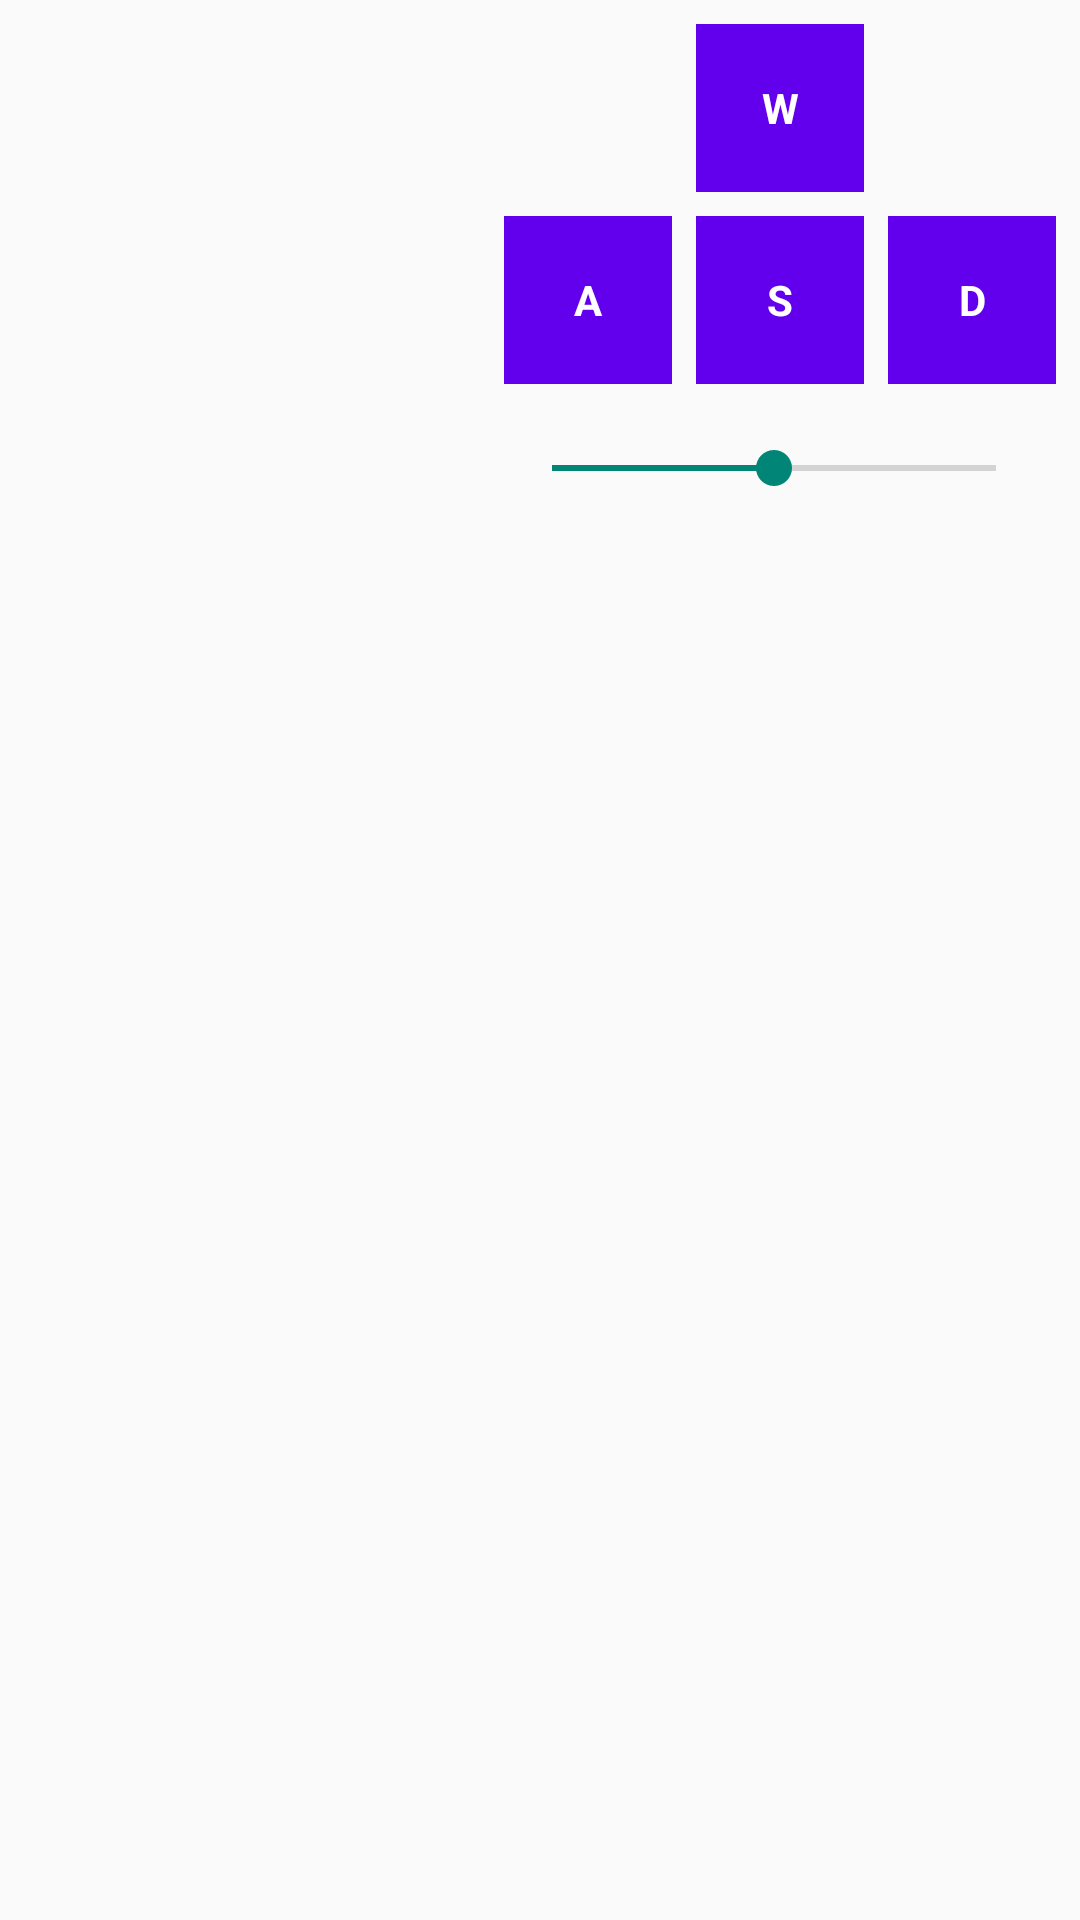

Write the Android layout XML for this screen, with the resource values it uses.
<!-- AndroidManifest.xml: application theme Theme.LearnAndroidGLES -->
<!-- res/layout/layout_camera_controller.xml -->
<?xml version="1.0" encoding="utf-8"?>
<FrameLayout xmlns:android="http://schemas.android.com/apk/res/android"
    android:layout_width="match_parent"
    android:layout_height="match_parent">

    <TextView
        android:id="@+id/wTv"
        android:layout_width="56dp"
        android:layout_height="56dp"
        android:layout_marginTop="8dp"
        android:layout_marginEnd="72dp"
        android:layout_gravity="end"
        android:background="@color/purple_500"
        android:text="W"
        android:textColor="@color/white"
        android:textStyle="bold"
        android:gravity="center"/>

    <TextView
        android:id="@+id/dTv"
        android:layout_width="56dp"
        android:layout_height="56dp"
        android:layout_gravity="end"
        android:layout_marginTop="72dp"
        android:layout_marginEnd="8dp"
        android:background="@color/purple_500"
        android:text="D"
        android:textColor="@color/white"
        android:textStyle="bold"
        android:gravity="center"/>

    <TextView
        android:id="@+id/sTv"
        android:layout_width="56dp"
        android:layout_height="56dp"
        android:layout_marginTop="72dp"
        android:layout_marginEnd="72dp"
        android:layout_gravity="end"
        android:background="@color/purple_500"
        android:text="S"
        android:textColor="@color/white"
        android:textStyle="bold"
        android:gravity="center"/>

    <TextView
        android:id="@+id/aTv"
        android:layout_width="56dp"
        android:layout_height="56dp"
        android:layout_marginTop="72dp"
        android:layout_marginEnd="136dp"
        android:layout_gravity="end"
        android:background="@color/purple_500"
        android:text="A"
        android:textColor="@color/white"
        android:textStyle="bold"
        android:gravity="center"/>

    <SeekBar
        android:id="@+id/fovSeekBar"
        android:layout_width="180dp"
        android:layout_height="40dp"
        android:layout_gravity="end"
        android:layout_marginTop="136dp"
        android:layout_marginEnd="12dp"
        android:max="75"
        android:min="15"
        android:progress="45" />

</FrameLayout>
<!-- resources referenced by this layout -->
<resources>
  <style name="Theme.LearnAndroidGLES" parent="android:Theme.Material.Light.NoActionBar" />
  <!-- not gathered from this repository: default colours our renderer supplied (Android Studio template values) -->
  <color name="purple_500">#FF6200EE</color>
  <color name="white">#FFFFFFFF</color>
</resources>
